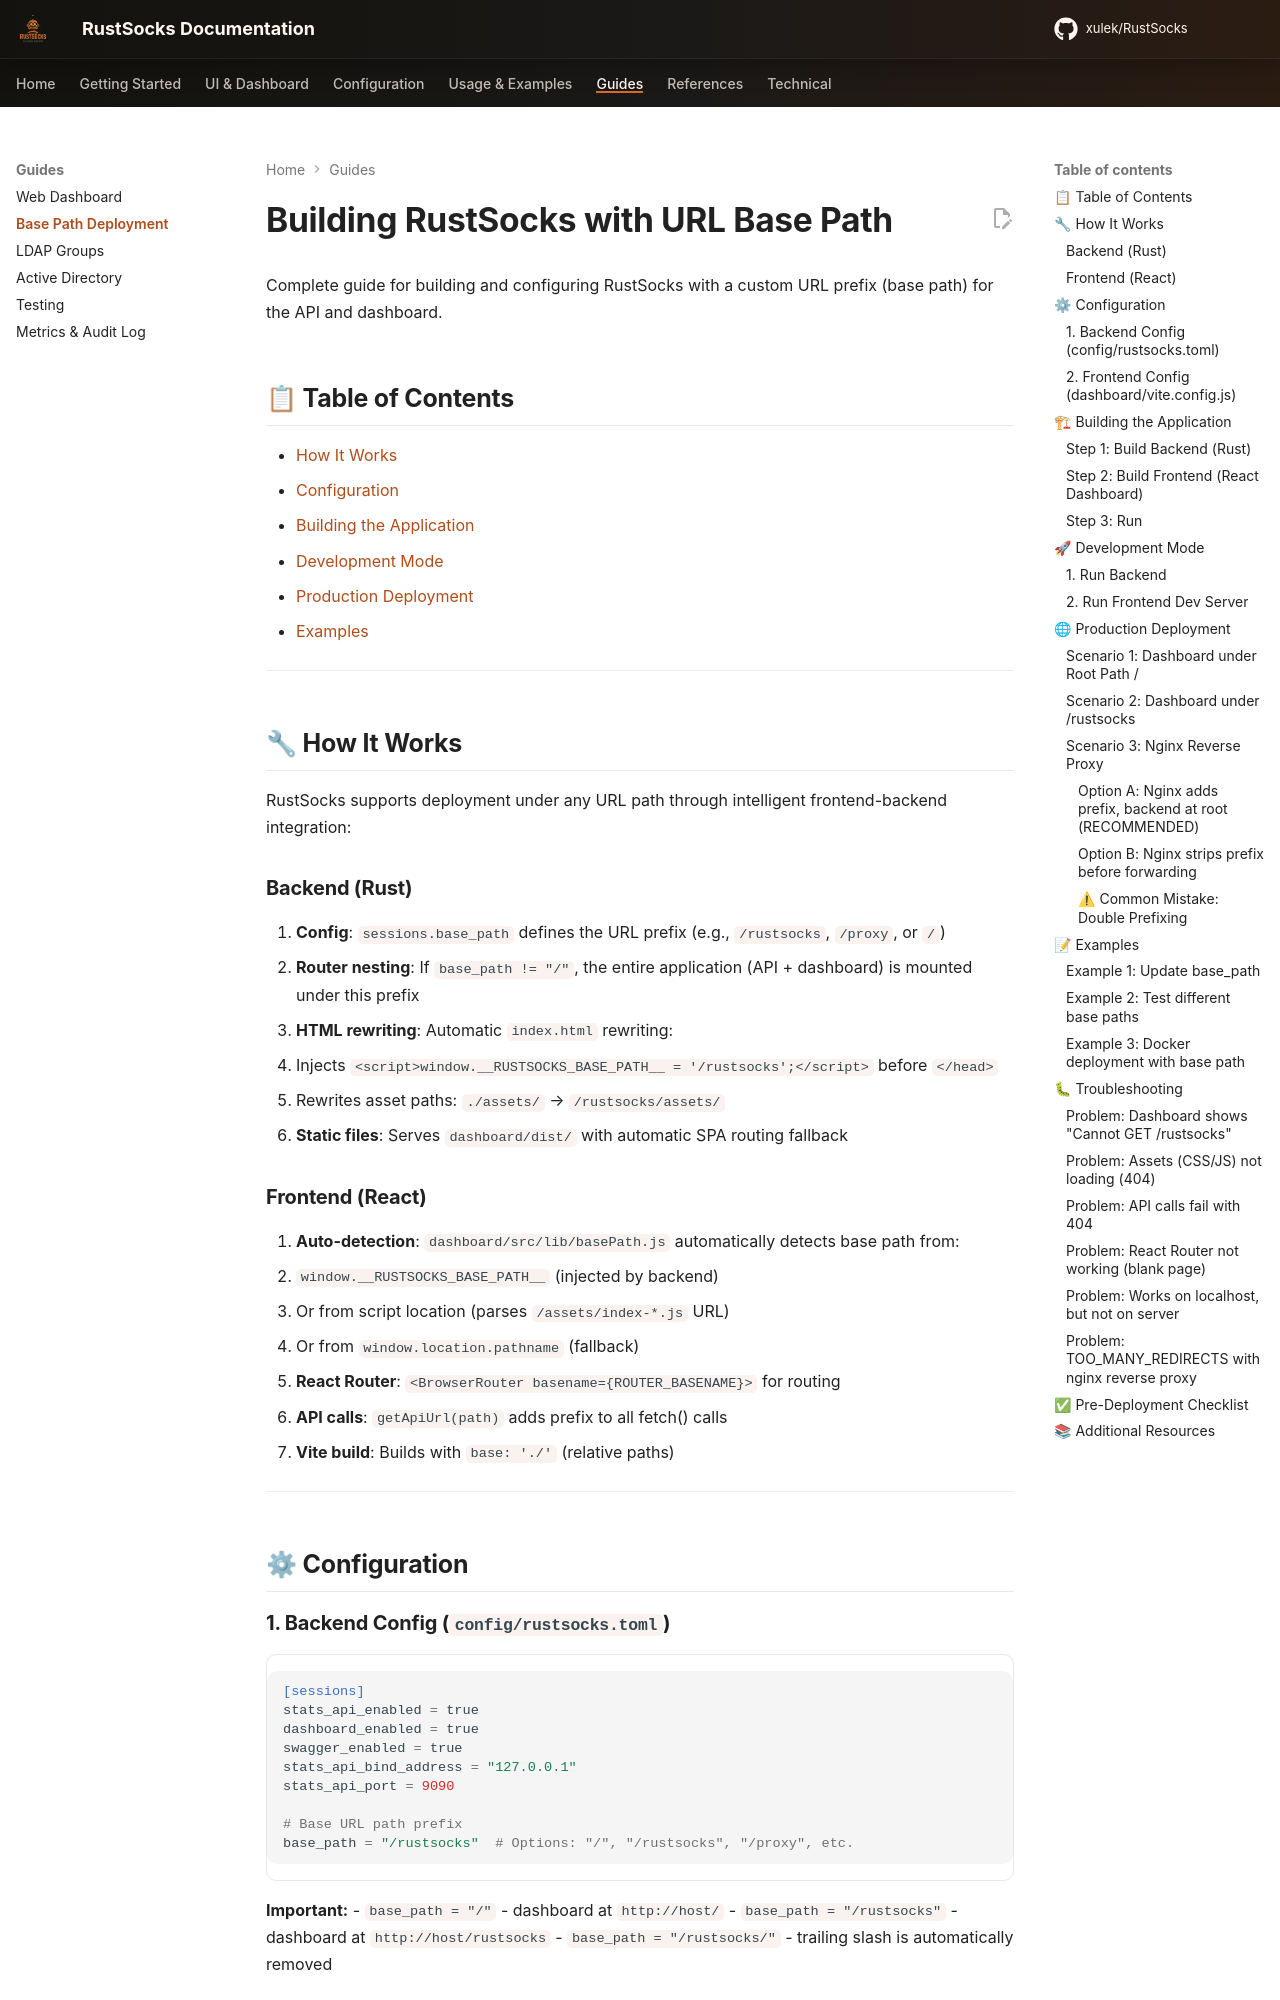

repository: xulek/RustSocks · page: guides/building-with-base-path/index.html · generator: mkdocs

# Building RustSocks with URL Base Path

Complete guide for building and configuring RustSocks with a custom URL prefix (base path) for the API and dashboard.

## 📋 Table of Contents

- [How It Works](#how-it-works)
- [Configuration](#configuration)
- [Building the Application](#building-the-application)
- [Development Mode](#development-mode)
- [Production Deployment](#production-deployment)
- [Examples](#examples)

---

## 🔧 How It Works

RustSocks supports deployment under any URL path through intelligent frontend-backend integration:

### Backend (Rust)

1. **Config**: `sessions.base_path` defines the URL prefix (e.g., `/rustsocks`, `/proxy`, or `/`)
2. **Router nesting**: If `base_path != "/"`, the entire application (API + dashboard) is mounted under this prefix
3. **HTML rewriting**: Automatic `index.html` rewriting:
   - Injects `<script>window.__RUSTSOCKS_BASE_PATH__ = '/rustsocks';</script>` before `</head>`
   - Rewrites asset paths: `./assets/` → `/rustsocks/assets/`
4. **Static files**: Serves `dashboard/dist/` with automatic SPA routing fallback

### Frontend (React)

1. **Auto-detection**: `dashboard/src/lib/basePath.js` automatically detects base path from:
   - `window.__RUSTSOCKS_BASE_PATH__` (injected by backend)
   - Or from script location (parses `/assets/index-*.js` URL)
   - Or from `window.location.pathname` (fallback)
2. **React Router**: `<BrowserRouter basename={ROUTER_BASENAME}>` for routing
3. **API calls**: `getApiUrl(path)` adds prefix to all fetch() calls
4. **Vite build**: Builds with `base: './'` (relative paths)

---

## ⚙ Configuration
